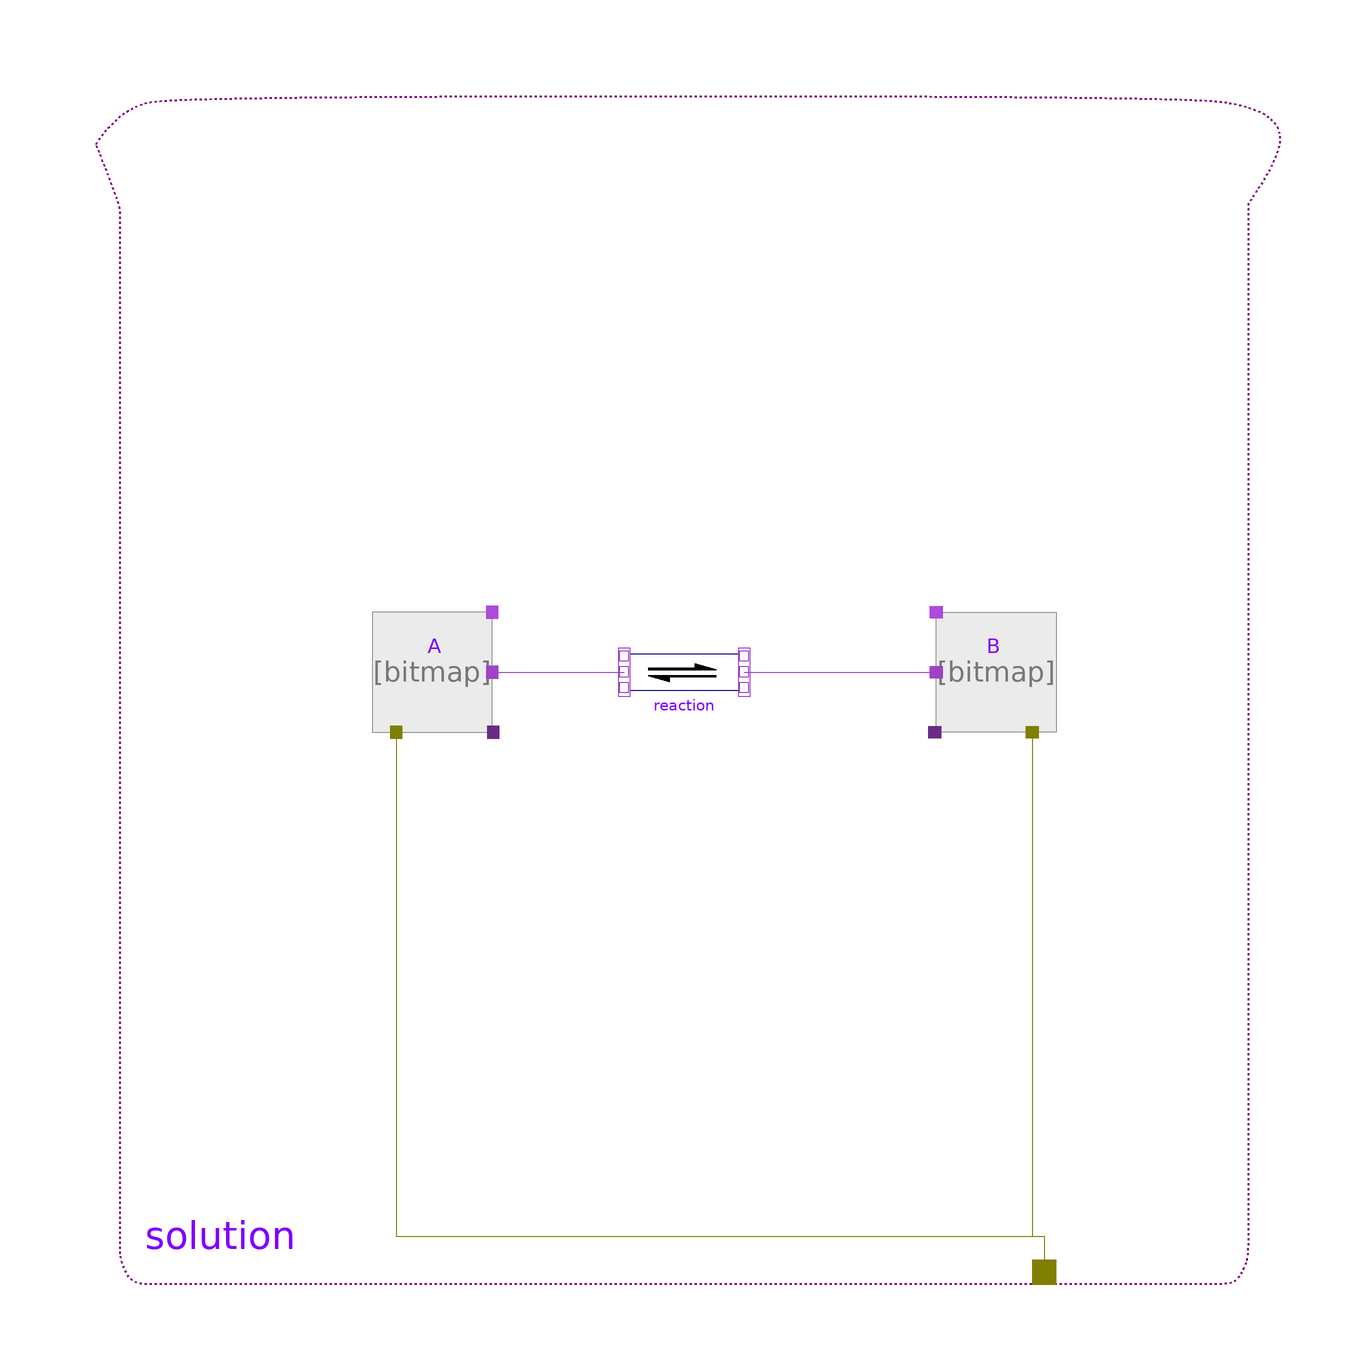

This picture is the connection diagram that the Modelica source below describes through its graphical annotations.

model SimpleReaction
      "The simple chemical reaction A<->B with equilibrium B/A = 2"
       extends Modelica.Icons.Example;

      constant Real K = 2 "Dissociation constant of the reaction";

      constant Modelica.Units.SI.Temperature T_25degC=298.15 "Temperature";
      constant Real R = Modelica.Constants.R "Gas constant";

      Chemical.Components.Solution solution
        annotation (Placement(transformation(extent={{-100,-100},{100,100}})));

      Chemical.Components.Substance A(
        substanceData(MolarWeight=1),
        use_mass_start=false,
        amountOfSubstance_start=0.9)
        annotation (Placement(transformation(extent={{-52,-8},{-32,12}})));

      Chemical.Components.Reaction reaction(nS=1, nP=1)
        annotation (Placement(transformation(extent={{-10,-8},{10,12}})));
      Chemical.Components.Substance B(
        substanceData(DfG=-R*T_25degC*log(K), MolarWeight=1),
        use_mass_start=false,
        amountOfSubstance_start=0.1)
        annotation (Placement(transformation(extent={{62,-8},{42,12}})));

    equation
      connect(A.solution, solution.solution) annotation (Line(
          points={{-48,-8},{-48,-92},{60,-92},{60,-98}},
          color={127,127,0}));
      connect(B.solution, solution.solution) annotation (Line(points={{58,-8},{
            58,-92},{60,-92},{60,-98}},  color={127,127,0}));
      connect(A.port_a, reaction.substrates[1]) annotation (Line(points={{-32,2},
              {-22,2},{-22,2},{-10,2}}, color={158,66,200}));
      connect(reaction.products[1], B.port_a)
        annotation (Line(points={{10,2},{42,2}}, color={158,66,200}));
      annotation (Documentation(revisions="<html>
<p><i>2015-2018</i></p>
<p>Marek Matejak, Charles University, Prague, Czech Republic </p>
</html>",   info="<html>
<p>Simple reaction demonstrating equilibria between substance A and substance B, mixed in one solution. Observe the molar concentration (A.c) and molar fraction. Note, that mole fraction (A.x and B.x) are always summed to 1 for the solution.</p>
</html>"),
        experiment(StopTime=0.001));
    end SimpleReaction;